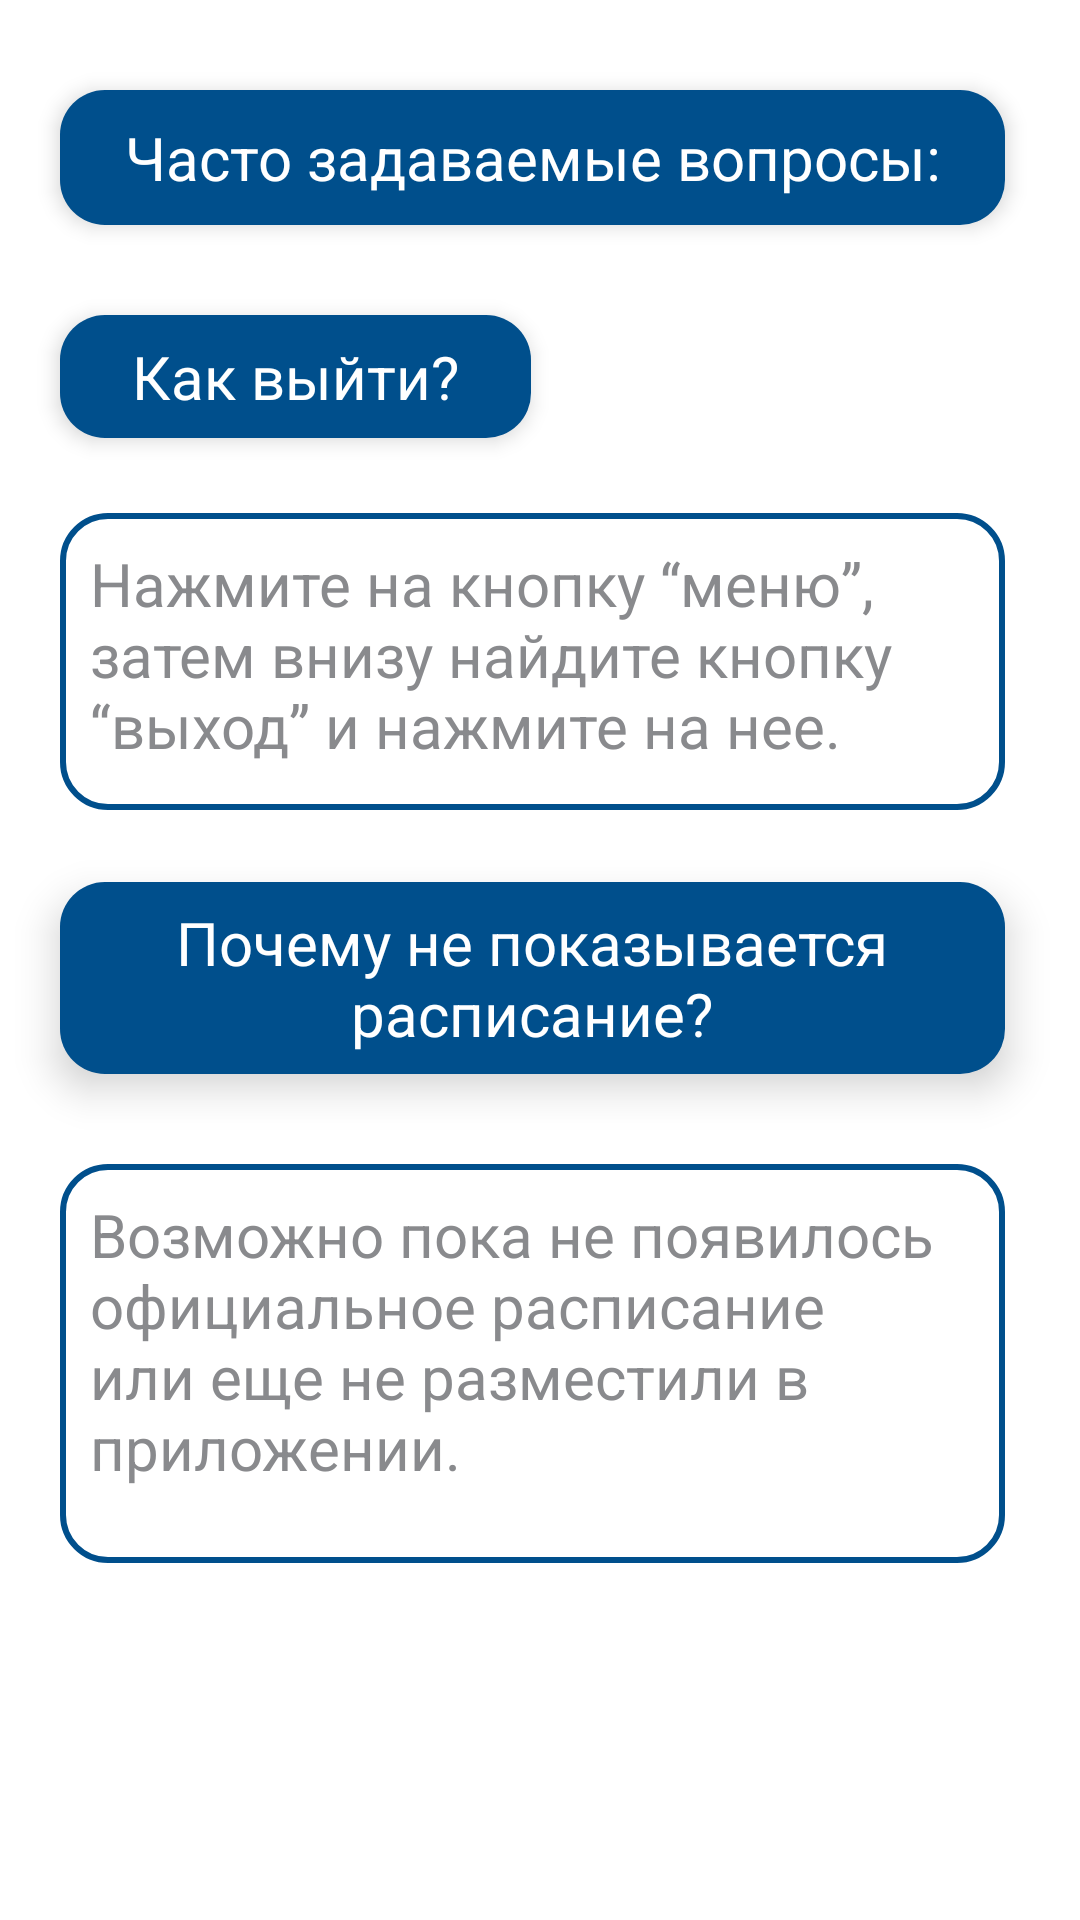

Reconstruct the res/layout file that produces this screen, plus the resources it refers to.
<!-- AndroidManifest.xml: application theme Theme.KfuTimeTable -->
<!-- res/layout/fragment_fqq.xml -->
<?xml version="1.0" encoding="utf-8"?>
<androidx.constraintlayout.widget.ConstraintLayout xmlns:android="http://schemas.android.com/apk/res/android"
    android:layout_width="match_parent"
    android:layout_height="match_parent"
    xmlns:app="http://schemas.android.com/apk/res-auto"
    xmlns:tools="http://schemas.android.com/tools">

    <TextView
        android:id="@+id/textView5"
        android:layout_width="match_parent"
        android:layout_height="45dp"
        android:layout_marginStart="20dp"
        android:layout_marginEnd="25dp"
        android:layout_marginTop="30dp"
        android:background="@drawable/questionstyle"
        android:gravity="center"
        android:text="@string/mainque"
        android:textColor="@color/white"
        android:textSize="20sp"
        android:elevation="4dp"
        app:layout_constraintHorizontal_bias="1.0"
        app:layout_constraintStart_toStartOf="parent"
        app:layout_constraintTop_toTopOf="parent"
        app:layout_constraintEnd_toEndOf="parent"/>

    <TextView
        android:id="@+id/textView6"
        android:layout_width="157dp"
        android:layout_height="41dp"
        android:layout_marginStart="20dp"
        android:layout_marginTop="30dp"
        android:text="@string/queExit"
        android:background="@drawable/questionstyle"
        android:gravity="center"
        android:textColor="@color/white"
        android:textSize="20sp"
        android:elevation="4dp"
        app:layout_constraintHorizontal_bias="1.0"
        app:layout_constraintStart_toStartOf="parent"
        app:layout_constraintTop_toBottomOf="@+id/textView5" />

    <TextView
        android:id="@+id/textView7"
        android:layout_width="match_parent"
        android:layout_height="99dp"
        android:layout_marginStart="20dp"
        android:layout_marginTop="25dp"
        android:layout_marginEnd="25dp"
        android:text="@string/ansexit"
        android:background="@drawable/answerstyle"
        android:elevation="8dp"
        android:gravity="left"
        android:padding="10dp"
        android:textColor="#898A8D"
        android:textSize="20sp"
        app:layout_constraintStart_toStartOf="parent"
        app:layout_constraintTop_toBottomOf="@+id/textView6"
        app:layout_constraintEnd_toEndOf="parent"
        tools:ignore="RtlHardcoded" />

    <TextView
        android:id="@+id/textView8"
        android:layout_width="match_parent"
        android:layout_height="64dp"
        android:layout_marginStart="20dp"
        android:layout_marginTop="24dp"
        android:layout_marginEnd="25dp"
        android:background="@drawable/questionstyle"
        android:elevation="8dp"
        android:gravity="center"
        android:text="@string/quetIME"
        android:textColor="@color/white"
        android:textSize="20sp"
        app:layout_constraintHorizontal_bias="1.0"
        app:layout_constraintStart_toStartOf="parent"
        app:layout_constraintTop_toBottomOf="@+id/textView7"
        app:layout_constraintEnd_toEndOf="parent"
        tools:ignore="RtlHardcoded" />

    <TextView
        android:id="@+id/textView9"
        android:layout_width="match_parent"
        android:layout_height="133dp"
        android:layout_marginStart="20dp"
        android:layout_marginTop="30dp"
        android:layout_marginEnd="25dp"
        android:background="@drawable/answerstyle"
        android:elevation="8dp"
        android:gravity="left"
        android:padding="10dp"
        android:text="@string/anstwo"
        android:textColor="#898A8D"
        android:textSize="20sp"
        app:layout_constraintStart_toStartOf="parent"
        app:layout_constraintTop_toBottomOf="@+id/textView8"
        app:layout_constraintEnd_toEndOf="parent"
        tools:ignore="RtlHardcoded" />

</androidx.constraintlayout.widget.ConstraintLayout>
<!-- resources referenced by this layout -->
<resources>
  <color name="white">#FFFFFFFF</color>
  <!-- drawable answerstyle (drawable) -->
  <?xml version="1.0" encoding="utf-8"?>
  <shape xmlns:android="http://schemas.android.com/apk/res/android">
      <stroke
          android:width="2dp"
          android:color="#004F8C"/>
      <corners
          android:radius="15dp" />
  </shape>
  <!-- drawable questionstyle (drawable) -->
  <?xml version="1.0" encoding="utf-8"?>
  <shape xmlns:android="http://schemas.android.com/apk/res/android">
      <corners
          android:radius="15dp"/>
      <solid
          android:color="#004F8C"/>
  </shape>
  <string name="ansexit">Нажмите на кнопку “меню”, затем внизу найдите кнопку “выход” и нажмите на нее.</string>
  <string name="anstwo">Возможно пока не появилось официальное расписание или еще не разместили в приложении.</string>
  <string name="mainque">Часто задаваемые вопросы:</string>
  <string name="queExit">Как выйти?</string>
  <string name="quetIME">Почему не показывается расписание?</string>
  <style name="Theme.KfuTimeTable" parent="Theme.MaterialComponents.DayNight.NoActionBar">
          
          <item name="colorPrimary">@color/primary</item>
          <item name="colorPrimaryVariant">@color/primary</item>
          <item name="colorOnPrimary">@color/white</item>
          
          <item name="colorSecondary">@color/teal_200</item>
          <item name="colorSecondaryVariant">@color/teal_700</item>
          <item name="colorOnSecondary">@color/black</item>
          
          <item name="android:statusBarColor" tools:targetApi="l">?attr/colorPrimaryVariant</item>
          
      </style>
  <color name="primary">#FF004F8C</color>
  <color name="teal_200">#FF03DAC5</color>
  <color name="teal_700">#FF018786</color>
  <color name="black">#FF000000</color>
</resources>
